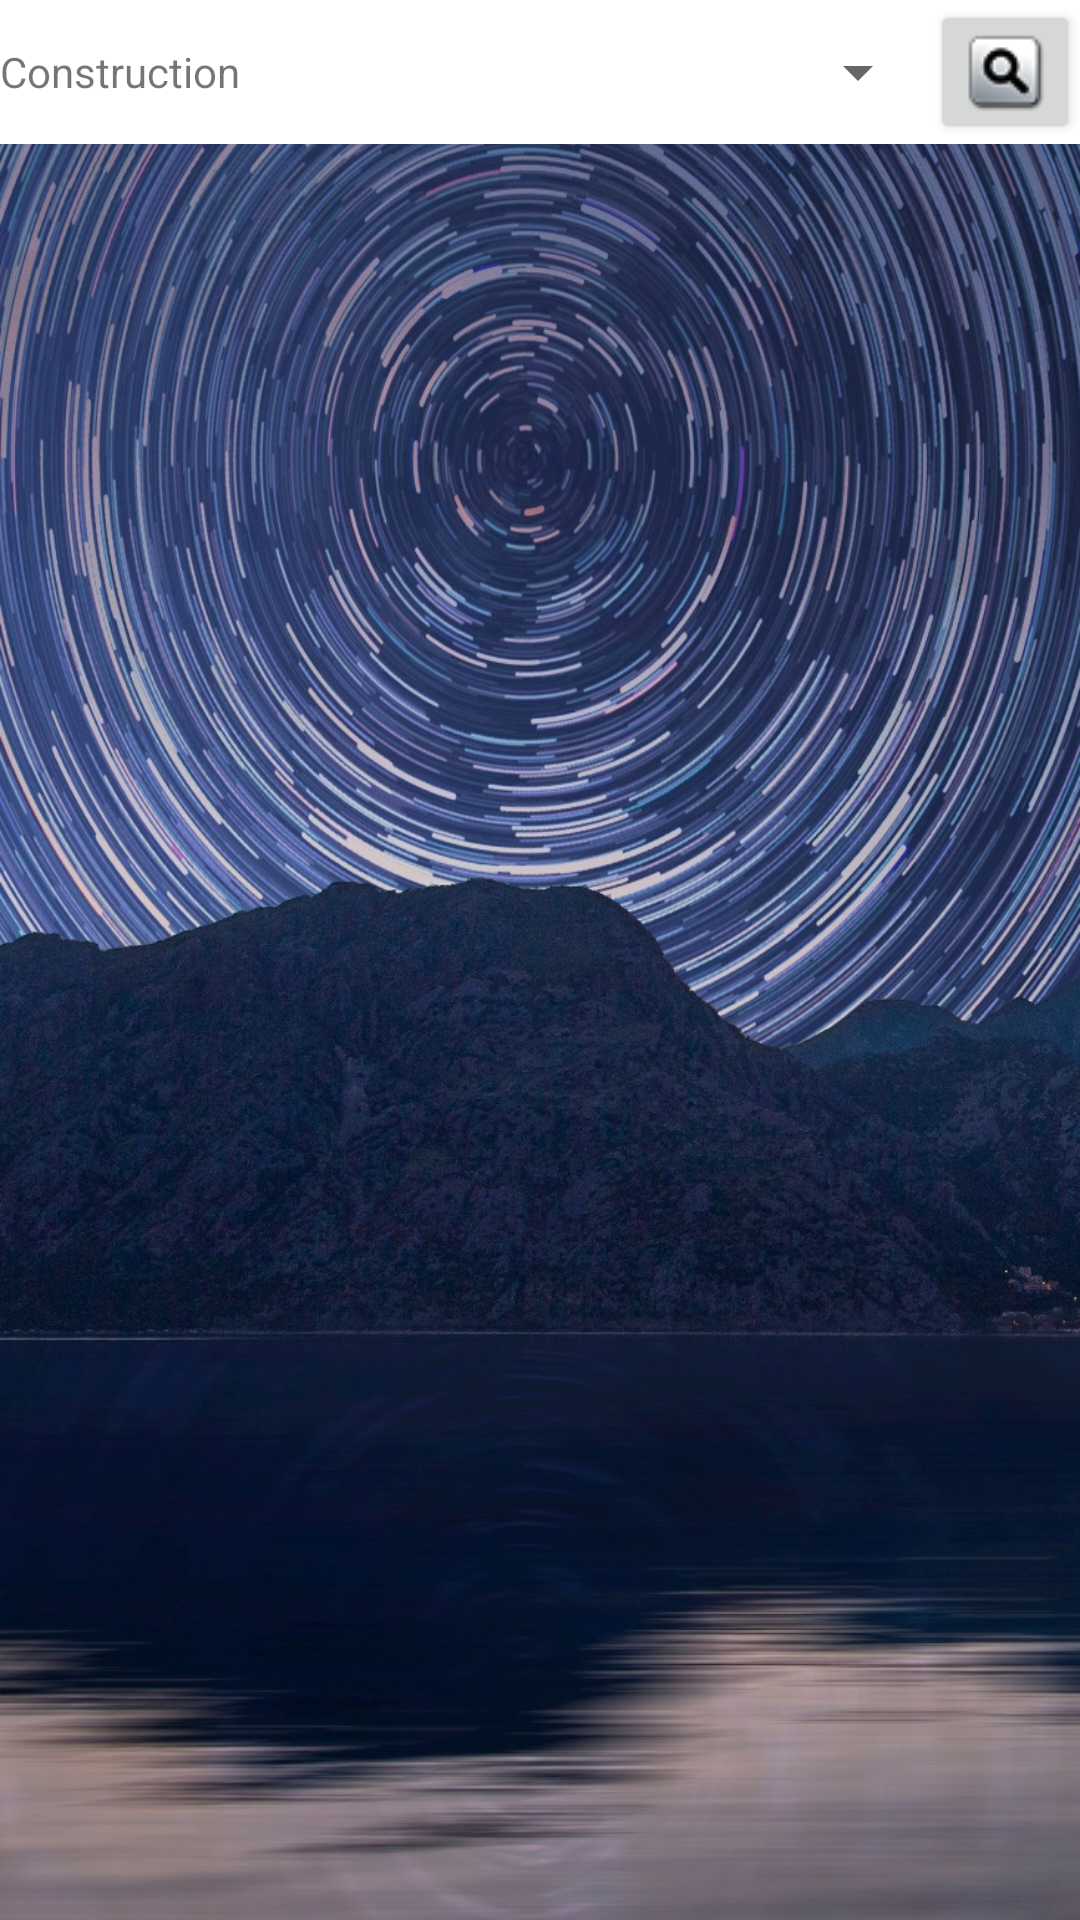

Here is an Android app screen rendered from its layout file. Give the layout XML and the strings, colors and styles it references.
<!-- AndroidManifest.xml: application theme AppTheme -->
<!-- res/layout/fragment_six.xml -->
<FrameLayout xmlns:android="http://schemas.android.com/apk/res/android"
    xmlns:tools="http://schemas.android.com/tools"
    android:layout_width="match_parent"
    android:layout_height="match_parent"
    tools:context="com.example.luissam.mit.Fragments.SixFrag">

    <LinearLayout
        android:background="@android:color/white"
        android:orientation="vertical"
        android:layout_width="fill_parent"
        android:layout_height="wrap_content">

        <LinearLayout
            android:orientation="horizontal"
            android:layout_width="match_parent"
            android:layout_height="wrap_content">

            <TextView
                android:text="Construction"
                android:layout_width="wrap_content"
                android:layout_height="wrap_content"
                android:id="@+id/textView13" />

            <Spinner
                android:layout_width="wrap_content"
                android:layout_height="match_parent"

                android:id="@+id/spinnerCons"
                android:layout_weight="1" />

            <Button
                android:drawableLeft="@drawable/search"
                android:layout_width="50dp"
                android:layout_height="wrap_content"
                android:id="@+id/button" />
        </LinearLayout>

    </LinearLayout>

</FrameLayout>
<!-- resources referenced by this layout -->
<resources>
  <!-- drawable search: png bitmap (drawable, 1577 bytes) -->
  <style name="AppTheme" parent="Theme.AppCompat.Light.DarkActionBar">
          
          <item name="colorPrimary">#4B0082</item>
          <item name="colorPrimaryDark">@color/colorPrimaryDark</item>
          <item name="colorAccent">@color/colorPrimaryDark</item>
          <item name="android:windowBackground">@drawable/espiral</item>
      </style>
  <!-- drawable espiral: jpg bitmap (drawable, 421687 bytes) -->
  <!-- not gathered from this repository: default colours our renderer supplied (Android Studio template values) -->
  <color name="colorPrimaryDark">#FF3700B3</color>
</resources>
